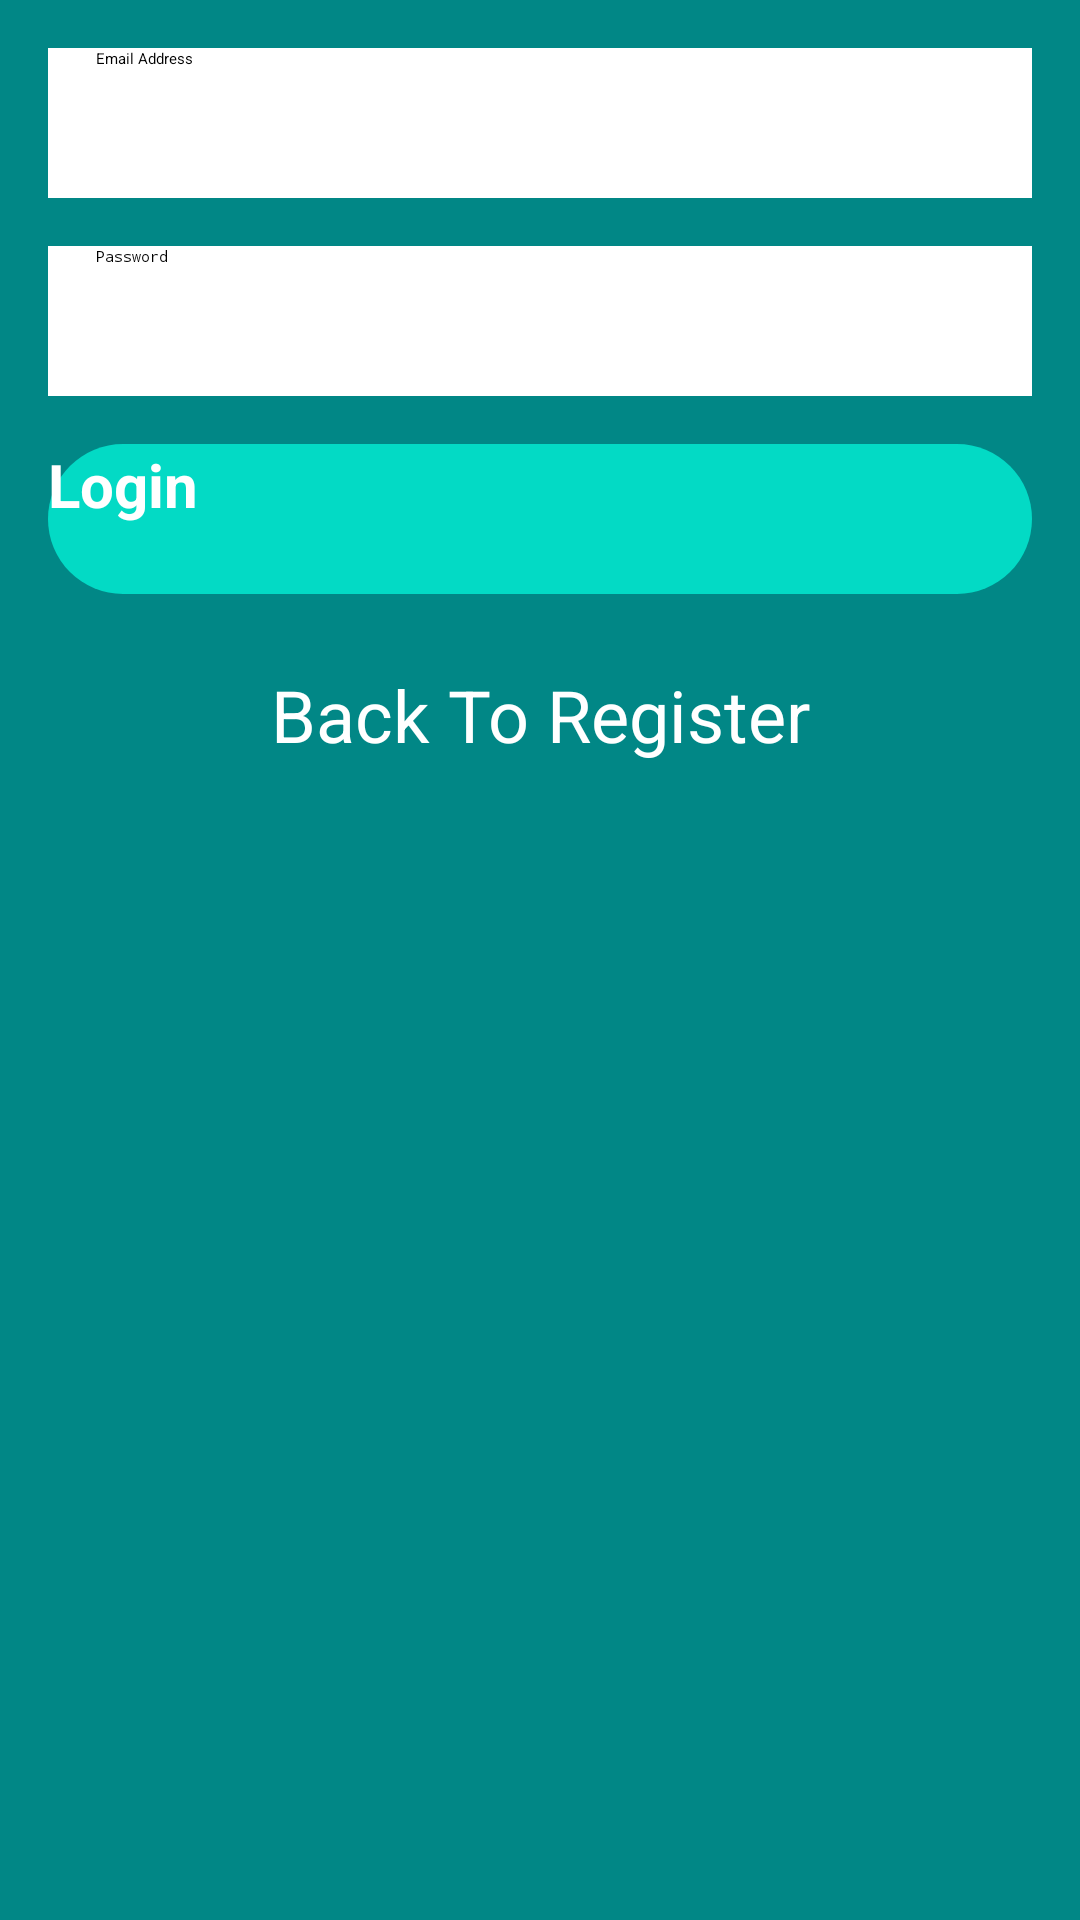

Write the Android layout XML for this screen, with the resource values it uses.
<!-- AndroidManifest.xml: application theme Theme.Messenger -->
<!-- res/layout/activity_login.xml -->
<?xml version="1.0" encoding="utf-8"?>
<androidx.constraintlayout.widget.ConstraintLayout xmlns:android="http://schemas.android.com/apk/res/android"
    xmlns:app="http://schemas.android.com/apk/res-auto"
    xmlns:tools="http://schemas.android.com/tools"
    android:layout_width="match_parent"
    android:layout_height="match_parent"
    android:background="@color/design_default_color_secondary_variant"
    tools:context=".LoginActivity">

    <EditText
        android:id="@+id/email_editText_login"
        style="@style/signUp_textView_Style"
        android:layout_width="0dp"
        android:layout_height="50dp"
        android:layout_marginStart="16dp"
        android:layout_marginTop="16dp"
        android:layout_marginEnd="16dp"
        android:ems="10"
        android:hint="@string/email_address"
        android:inputType="textEmailAddress"
        app:layout_constraintEnd_toEndOf="parent"
        app:layout_constraintStart_toStartOf="parent"
        app:layout_constraintTop_toTopOf="parent" />

    <EditText
        android:id="@+id/password_editText_login"
        style="@style/signUp_textView_Style"
        android:layout_width="0dp"
        android:layout_height="50dp"
        android:layout_marginTop="16dp"
        android:ems="10"
        android:hint="@string/password_login"
        android:inputType="textPassword"
        app:layout_constraintEnd_toEndOf="@+id/email_editText_login"
        app:layout_constraintStart_toStartOf="@+id/email_editText_login"
        app:layout_constraintTop_toBottomOf="@+id/email_editText_login" />

    <Button
        android:id="@+id/login_button_login"
        android:layout_width="0dp"
        android:layout_height="50dp"
        android:layout_marginTop="16dp"
        android:background="@drawable/rounded_button"
        android:text="@string/login_button"
        android:textColor="#FFFFFF"
        android:textSize="20sp"
        android:textStyle="bold"
        app:layout_constraintEnd_toEndOf="@+id/password_editText_login"
        app:layout_constraintStart_toStartOf="@+id/password_editText_login"
        app:layout_constraintTop_toBottomOf="@+id/password_editText_login"
        app:rippleColor="@color/purple_200" />

    <TextView
        android:id="@+id/back_to_register_textView_login"
        android:layout_width="wrap_content"
        android:layout_height="50dp"
        android:layout_marginTop="16dp"
        android:paddingTop="8dp"
        android:text="@string/back_to_register_activity"
        android:textColor="@color/white"
        android:textSize="24sp"
        app:layout_constraintEnd_toEndOf="@+id/login_button_login"
        app:layout_constraintStart_toStartOf="@+id/login_button_login"
        app:layout_constraintTop_toBottomOf="@+id/login_button_login" />
</androidx.constraintlayout.widget.ConstraintLayout>
<!-- resources referenced by this layout -->
<resources>
  <!-- drawable rounded_button (drawable) -->
  <?xml version="1.0" encoding="utf-8"?>
  <shape xmlns:android="http://schemas.android.com/apk/res/android">
  
      <solid android:color="@color/teal_200"/>
      <corners android:radius="25dp"/>
  </shape>
  <string name="back_to_register_activity">Back To Register</string>
  <string name="email_address">Email Address</string>
  <string name="login_button">Login</string>
  <string name="password_login">Password</string>
  <style name="signUp_textView_Style">
          <item name="android:layout_width">0dp</item>
          <item name="android:layout_height">50dp</item>
  
          <item name="android:layout_marginTop">16dp</item>
  
          <item name="android:background">@color/white</item>
          <item name="android:ems">10</item>
          <item name="android:paddingLeft">16dp</item>
      </style>
  <!-- not gathered from this repository: default colours our renderer supplied (Android Studio template values) -->
  <color name="purple_200">#FFBB86FC</color>
  <color name="teal_200">#FF03DAC5</color>
  <color name="white">#FFFFFFFF</color>
</resources>
